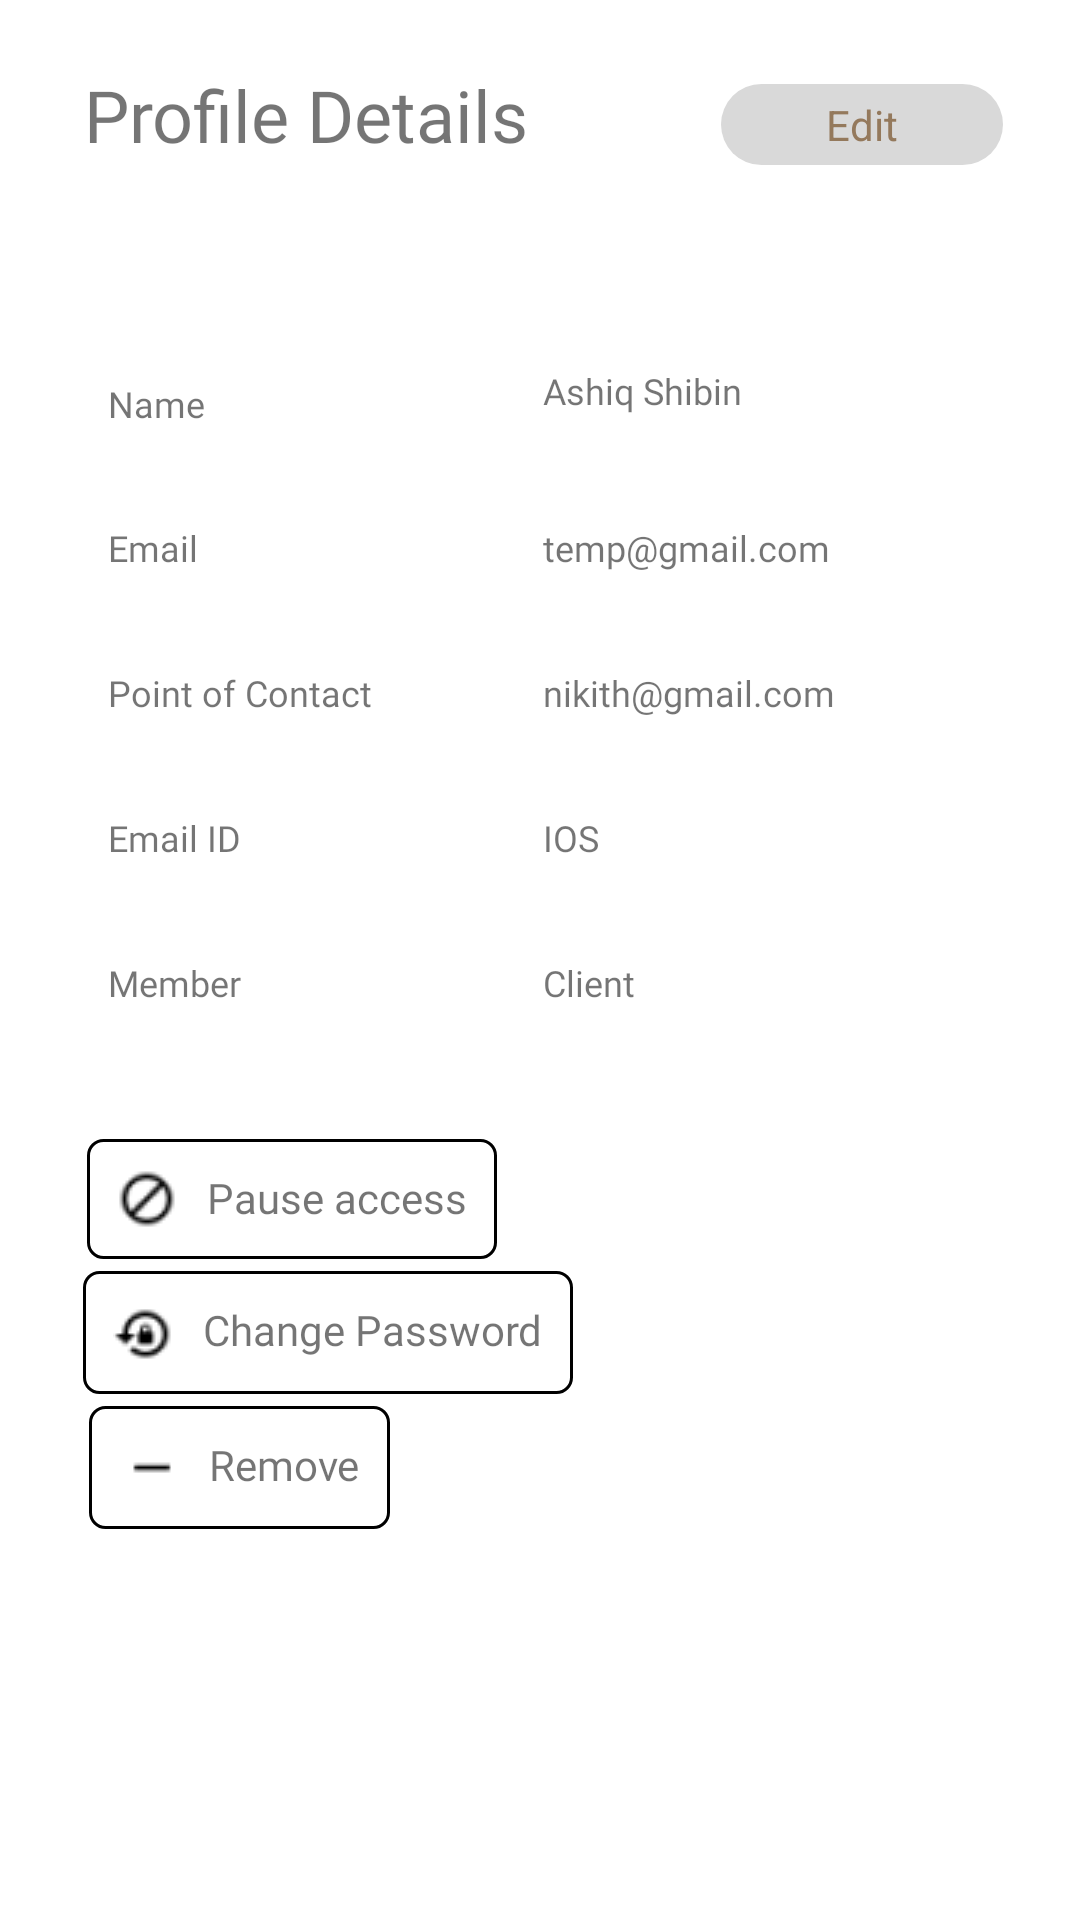

Reconstruct the res/layout file that produces this screen, plus the resources it refers to.
<!-- AndroidManifest.xml: application theme Theme.LegalVault -->
<!-- res/layout/fragment_profile_client_view.xml -->
<?xml version="1.0" encoding="utf-8"?>
<androidx.constraintlayout.widget.ConstraintLayout xmlns:android="http://schemas.android.com/apk/res/android"
    xmlns:app="http://schemas.android.com/apk/res-auto"
    xmlns:tools="http://schemas.android.com/tools"
    android:layout_width="match_parent"
    android:layout_height="match_parent"
    tools:context=".profile.ProfileClientView">

    <include
        android:id="@+id/include"
        layout="@layout/profile_edit_header" />


    <TextView
        android:id="@+id/image_button"
        android:layout_width="wrap_content"
        android:layout_height="wrap_content"
        android:layout_marginTop="10dp"
        android:background="@drawable/profile_picture_button"
        app:layout_constraintBottom_toBottomOf="parent"
        app:layout_constraintEnd_toEndOf="parent"
        app:layout_constraintHorizontal_bias="0.498"
        app:layout_constraintStart_toStartOf="parent"
        app:layout_constraintTop_toBottomOf="@+id/include"
        app:layout_constraintVertical_bias="0.0" />

    <TextView
        android:id="@+id/name_clientview_label"
        android:layout_width="wrap_content"
        android:layout_height="wrap_content"
        android:layout_marginStart="36dp"
        android:layout_marginTop="20dp"
        android:fontFamily="@font/poppins_medium"
        android:text="Name"
        android:textSize="12sp"
        app:layout_constraintBottom_toBottomOf="parent"
        app:layout_constraintEnd_toEndOf="parent"
        app:layout_constraintHorizontal_bias="0.0"
        app:layout_constraintStart_toStartOf="parent"
        app:layout_constraintTop_toBottomOf="@+id/image_button"
        app:layout_constraintVertical_bias="0.024" />


    <TextView
        android:id="@+id/name_client_view"
        android:layout_width="0dp"
        android:layout_height="wrap_content"
        android:layout_marginTop="28dp"
        android:fontFamily="@font/poppins_medium"
        android:text="Ashiq Shibin"
        android:textSize="12dp"
        android:layout_marginRight="20dp"
        android:layout_marginLeft="20dp"
        app:layout_constraintEnd_toEndOf="parent"
        app:layout_constraintStart_toStartOf="@+id/guideline2"
        app:layout_constraintTop_toBottomOf="@+id/image_button" />

    <TextView
        android:id="@+id/email_clientview_label"
        android:layout_width="wrap_content"
        android:layout_height="wrap_content"
        android:layout_marginStart="36dp"
        android:layout_marginTop="36dp"
        android:fontFamily="@font/poppins_medium"
        android:text="Email"
        android:textSize="12dp"
        app:layout_constraintStart_toStartOf="parent"
        app:layout_constraintTop_toBottomOf="@+id/name_client_view" />

    <TextView
        android:id="@+id/email_client_view"
        android:layout_width="0dp"
        android:layout_height="wrap_content"
        android:layout_marginTop="36dp"
        android:fontFamily="@font/poppins_medium"
        android:text="temp@gmail.com"
        android:textSize="12dp"
        android:layout_marginRight="20dp"
        android:layout_marginLeft="20dp"
        app:layout_constraintEnd_toEndOf="parent"
        app:layout_constraintStart_toStartOf="@+id/guideline2"
        app:layout_constraintTop_toBottomOf="@+id/name_client_view" />

    <TextView
        android:id="@+id/poc_clientview_label"
        android:layout_width="wrap_content"
        android:layout_height="wrap_content"
        android:layout_marginStart="36dp"
        android:layout_marginTop="32dp"
        android:fontFamily="@font/poppins_medium"
        android:text="Point of Contact"
        android:textSize="12dp"
        app:layout_constraintStart_toStartOf="parent"
        app:layout_constraintTop_toBottomOf="@+id/email_clientview_label" />

    <TextView
        android:id="@+id/poc_client_view"
        android:layout_width="0dp"
        android:layout_height="wrap_content"
        android:layout_marginTop="32dp"
        android:fontFamily="@font/poppins_medium"
        android:text="nikith@gmail.com"
        android:textSize="12dp"
        android:layout_marginRight="20dp"
        android:layout_marginLeft="20dp"
        app:layout_constraintEnd_toEndOf="parent"
        app:layout_constraintStart_toStartOf="@+id/guideline2"
        app:layout_constraintTop_toBottomOf="@+id/email_client_view" />

    <TextView
        android:id="@+id/email2_clientview_label"
        android:layout_width="wrap_content"
        android:layout_height="wrap_content"
        android:layout_marginStart="36dp"
        android:layout_marginTop="32dp"
        android:fontFamily="@font/poppins_medium"
        android:text="Email ID"
        android:textSize="12dp"
        app:layout_constraintStart_toStartOf="parent"
        app:layout_constraintTop_toBottomOf="@+id/poc_clientview_label" />

    <TextView
        android:id="@+id/email2_client_view"
        android:layout_width="0dp"
        android:layout_height="wrap_content"
        android:layout_marginTop="32dp"
        android:fontFamily="@font/poppins_medium"
        android:text="IOS"
        android:textSize="12dp"
        android:layout_marginRight="20dp"
        android:layout_marginLeft="20dp"
        app:layout_constraintEnd_toEndOf="parent"
        app:layout_constraintStart_toStartOf="@+id/guideline2"
        app:layout_constraintTop_toBottomOf="@+id/poc_client_view" />

    <TextView
        android:id="@+id/Member_clientview_label"
        android:layout_width="wrap_content"
        android:layout_height="wrap_content"
        android:layout_marginStart="36dp"
        android:layout_marginTop="32dp"
        android:fontFamily="@font/poppins_medium"
        android:text="Member"
        android:textSize="12dp"
        app:layout_constraintStart_toStartOf="parent"
        app:layout_constraintTop_toBottomOf="@+id/email2_clientview_label" />

    <TextView
        android:id="@+id/Member_clienet_view"
        android:layout_width="0dp"
        android:layout_height="wrap_content"
        android:layout_marginTop="32dp"
        android:fontFamily="@font/poppins_medium"
        android:text="Client"
        android:textSize="12dp"
        android:layout_marginRight="20dp"
        android:layout_marginLeft="20dp"
        app:layout_constraintEnd_toEndOf="parent"
        app:layout_constraintStart_toStartOf="@+id/guideline2"
        app:layout_constraintTop_toBottomOf="@+id/email2_client_view" />

    <androidx.constraintlayout.widget.Guideline
        android:id="@+id/guideline2"
        android:layout_width="wrap_content"
        android:layout_height="wrap_content"
        android:orientation="vertical"
        app:layout_constraintGuide_begin="161dp" />

    <TextView
        android:id="@+id/profile_client_view_PA"
        android:layout_width="wrap_content"
        android:layout_height="wrap_content"
        android:layout_marginTop="44dp"
        android:drawableLeft="@drawable/pause_access"
        android:drawablePadding="10dp"
        android:padding="10dp"
        android:text="Pause access"
        android:fontFamily="@font/poppins_medium"
        android:background="@drawable/changepass_remove_btn"
        app:layout_constraintEnd_toEndOf="parent"
        app:layout_constraintHorizontal_bias="0.13"
        app:layout_constraintStart_toStartOf="parent"
        app:layout_constraintTop_toBottomOf="@+id/Member_clientview_label" />

    <TextView
        android:id="@+id/profile_client_view_CP"
        android:layout_width="wrap_content"
        android:layout_height="wrap_content"
        android:drawableLeft="@drawable/change_password"
        android:drawablePadding="10dp"
        android:padding="10dp"
        android:layout_marginTop="4dp"
        android:text="Change Password"
        android:fontFamily="@font/poppins_medium"
        android:background="@drawable/changepass_remove_btn"
        app:layout_constraintEnd_toEndOf="parent"
        app:layout_constraintHorizontal_bias="0.141"
        app:layout_constraintStart_toStartOf="parent"
        app:layout_constraintTop_toBottomOf="@+id/profile_client_view_PA" />

    <TextView
        android:id="@+id/profile_client_view_remove"
        android:layout_width="wrap_content"
        android:layout_height="wrap_content"
        android:drawableLeft="@drawable/remove"
        android:drawablePadding="10dp"
        android:padding="10dp"
        android:text="Remove"
        android:fontFamily="@font/poppins_medium"
        android:background="@drawable/changepass_remove_btn"
        android:layout_marginTop="4dp"
        app:layout_constraintEnd_toEndOf="parent"
        app:layout_constraintHorizontal_bias="0.114"
        app:layout_constraintStart_toStartOf="parent"
        app:layout_constraintTop_toBottomOf="@+id/profile_client_view_CP" />


</androidx.constraintlayout.widget.ConstraintLayout>
<!-- res/layout/profile_edit_header.xml (included above) -->
<?xml version="1.0" encoding="utf-8"?>
<androidx.constraintlayout.widget.ConstraintLayout
    xmlns:android="http://schemas.android.com/apk/res/android"
    xmlns:app="http://schemas.android.com/apk/res-auto"
    xmlns:tools="http://schemas.android.com/tools"
    android:layout_width="match_parent"
    android:layout_height="65dp">

    <TextView
        android:id="@+id/textView"
        android:layout_width="0dp"
        android:layout_height="wrap_content"
        android:layout_alignParentLeft="true"
        android:layout_marginStart="28dp"
        android:layout_marginTop="22dp"
        android:layout_weight="1"
        android:fontFamily="@font/poppins_medium"
        android:text="Profile Details"
        android:textSize="24dp"
        app:layout_constraintStart_toStartOf="parent"
        app:layout_constraintTop_toTopOf="parent" />

    <TextView
        android:id="@+id/edit_button_main"
        android:layout_width="wrap_content"
        android:layout_height="wrap_content"
        android:layout_alignParentRight="true"
        android:layout_marginTop="28dp"
        android:paddingVertical="4dp"
        android:paddingHorizontal="35dp"
        android:text="Edit"
        android:background="@drawable/profile_header_button"
        android:clickable="true"
        android:textColor="@color/tab_selected"
        app:layout_constraintEnd_toEndOf="parent"
        app:layout_constraintHorizontal_bias="0.712"
        app:layout_constraintStart_toEndOf="@+id/textView"
        app:layout_constraintTop_toTopOf="parent" />

</androidx.constraintlayout.widget.ConstraintLayout>
<!-- resources referenced by this layout -->
<resources>
  <color name="tab_selected">#94795C</color>
  <!-- drawable change_password: png bitmap (drawable, 481 bytes) -->
  <!-- drawable changepass_remove_btn (drawable) -->
  <?xml version="1.0" encoding="utf-8"?>
  <shape xmlns:android="http://schemas.android.com/apk/res/android" >
  
          <stroke android:width="1dp"/>
  
          <corners android:radius="5dp"/>
  </shape>
  <!-- drawable pause_access: png bitmap (drawable, 434 bytes) -->
  <!-- drawable profile_header_button (drawable) -->
  <?xml version="1.0" encoding="utf-8"?>
  <shape xmlns:android="http://schemas.android.com/apk/res/android" >
  
      <solid android:color="@color/profile_header_button" android:width="1dp" android:height="35dp" />
  
      <corners android:radius="50dp"/>
  </shape>
  <!-- drawable remove: png bitmap (drawable, 102 bytes) -->
  <style name="Theme.LegalVault" parent="Theme.MaterialComponents.DayNight.DarkActionBar">
          
          <item name="colorPrimary">@color/legalVault</item>
          <item name="colorPrimaryVariant">@color/actionBar_color</item>
          <item name="colorOnPrimary">@color/white</item>
          
          
          
          
          <item name="colorSecondary">@color/medium_brown</item>
          <item name="colorSecondaryVariant">@color/teal_700</item>
          <item name="colorOnSecondary">@color/black</item>
          
          
          <item name="windowActionBar">false</item>
          <item name="windowNoTitle">true</item>
          <item name="android:statusBarColor">@color/actionBar_color</item>
          <item name="android:windowLightStatusBar">true</item>
      </style>
  <color name="profile_header_button">#FFD9D9D9</color>
  <color name="legalVault">#FF412F25</color>
  <color name="actionBar_color">#FFDFDCD5</color>
  <color name="white">#FFFFFFFF</color>
  <color name="medium_brown">#94795C</color>
  <color name="teal_700">#FF018786</color>
  <color name="black">#FF000000</color>
</resources>
